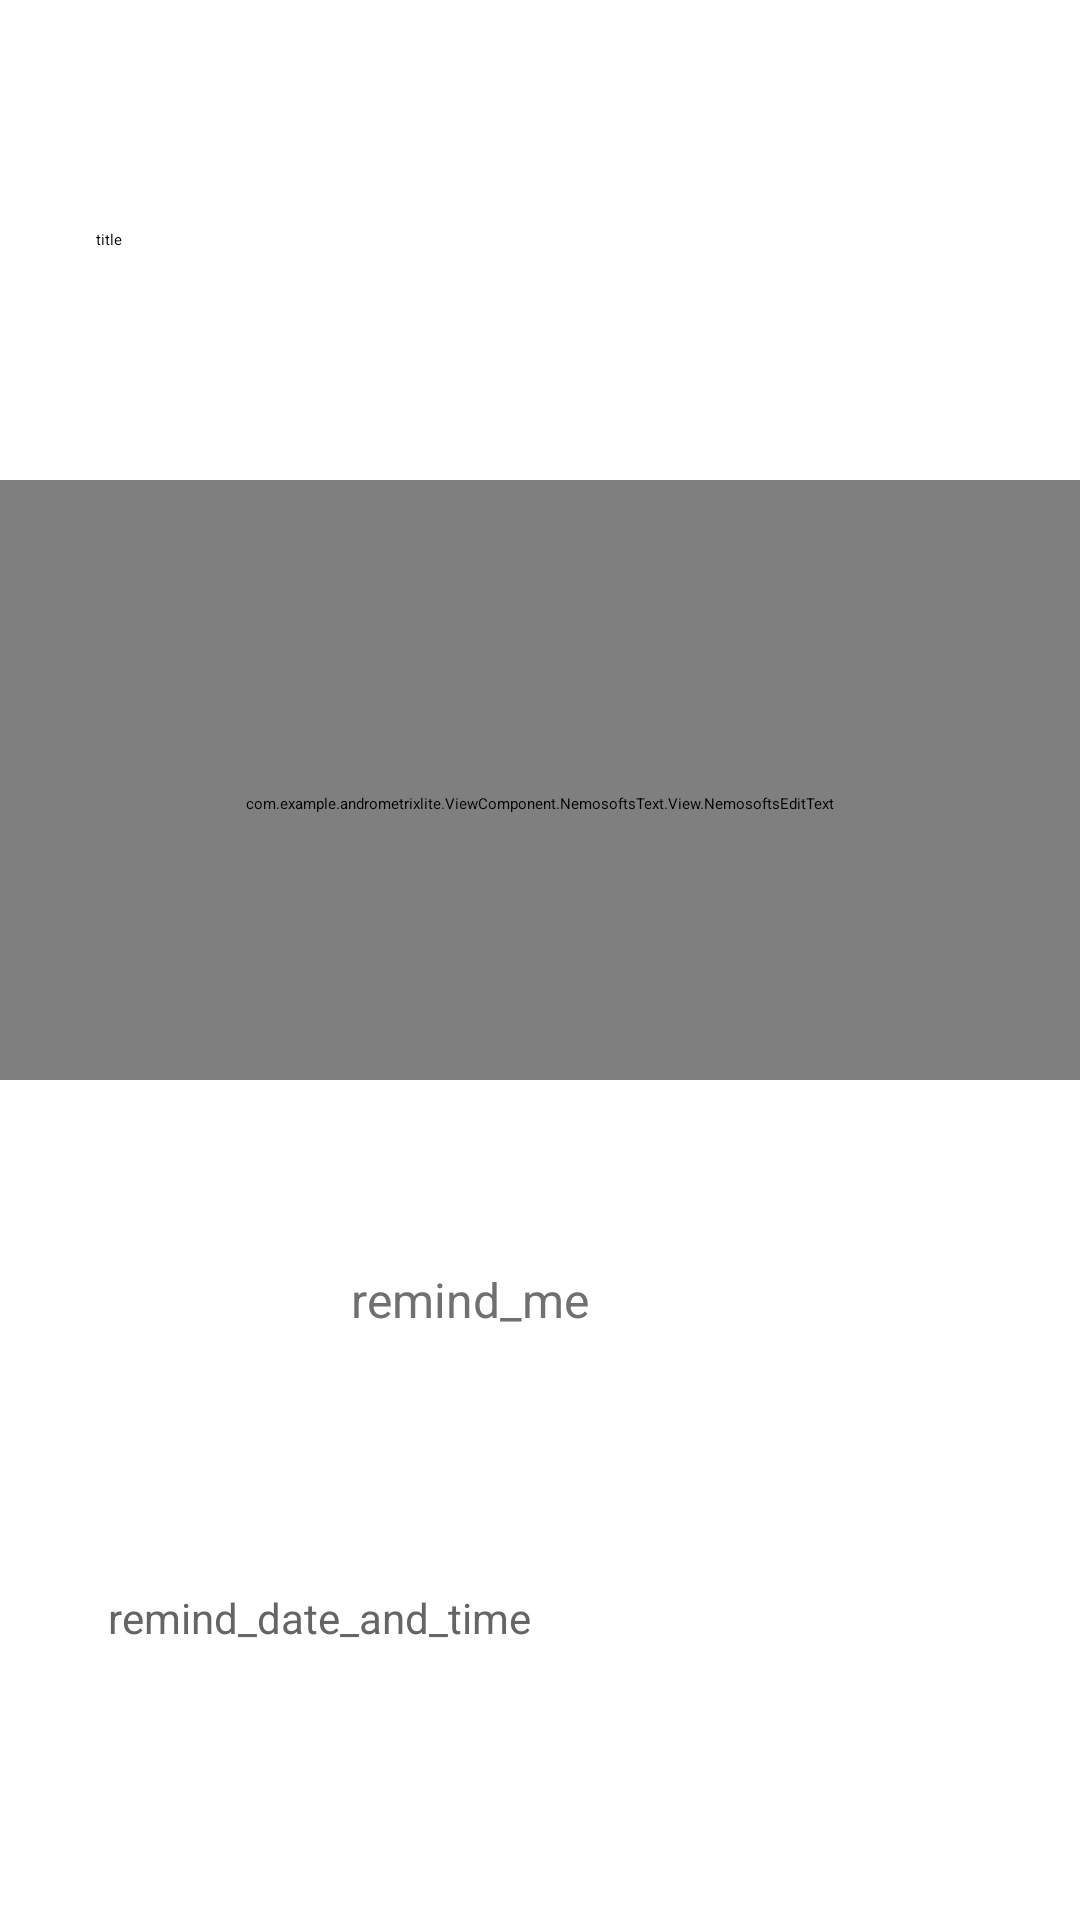

Produce the Android XML layout that renders to this screen, including the resource entries it uses.
<!-- AndroidManifest.xml: application theme Theme.AndrometrixLite -->
<!-- res/layout/layout_add.xml -->
<?xml version="1.0" encoding="utf-8"?>
<androidx.constraintlayout.widget.ConstraintLayout xmlns:android="http://schemas.android.com/apk/res/android"
    android:layout_width="match_parent"
    android:layout_height="match_parent"
    xmlns:app="http://schemas.android.com/apk/res-auto">

    <LinearLayout
        android:id="@+id/linearLayout8"
        android:layout_width="match_parent"
        android:layout_height="match_parent"
        android:orientation="vertical">

        <LinearLayout
            android:id="@+id/editTextParentLinearLayout"
            android:layout_width="match_parent"
            android:layout_height="0dp"
            android:layout_weight=".5"
            android:background="?attr/colorPrimary"
            android:gravity="center"
            android:orientation="vertical">


            <EditText
                android:id="@+id/userToDoEditText"
                android:layout_width="match_parent"
                android:layout_height="wrap_content"
                android:layout_marginLeft="32dp"
                android:layout_marginRight="32dp"
                android:gravity="start|bottom"
                android:hint="title"
                android:inputType="textAutoCorrect|textCapSentences"
                android:lines="2"
                android:maxLines="3"
                android:textColor="@color/black" />


        </LinearLayout>

        <LinearLayout
            android:id="@+id/todoReminderAndDateContainerLayout"
            android:layout_width="match_parent"
            android:layout_height="0dp"
            android:layout_weight="1.5"
            android:orientation="vertical">

            <com.example.andrometrixlite.ViewComponent.NemosoftsText.View.NemosoftsEditText
                android:id="@+id/create_inputNote"
                app:bulletColor="@color/blue_500"
                app:bulletGapWidth="@dimen/bullet_gap_width"
                app:bulletRadius="@dimen/bullet_radius"
                app:historyEnable="true"
                app:historySize="99"
                app:linkColor="@color/blue_500"
                app:linkUnderline="true"
                app:quoteCapWidth="@dimen/quote_gap_width"
                app:quoteColor="@color/blue_500"
                app:quoteStripeWidth="@dimen/quote_stripe_width"
                android:layout_width="match_parent"
                android:layout_height="200dp"
                android:layout_alignParentTop="true"
                android:background="@android:color/transparent"
                android:gravity="top|start"
                android:hint="type_note_here"
                android:minHeight="120sp"
                android:paddingStart="16dp"
                android:paddingLeft="16dp"
                android:paddingTop="16dp"
                android:paddingEnd="16dp"
                android:paddingRight="16dp"
                android:scrollbars="vertical" />

            <LinearLayout
                android:layout_width="match_parent"
                android:layout_height="0dp"
                android:layout_marginLeft="36dp"
                android:layout_marginTop="32dp"
                android:layout_marginRight="36dp"
                android:layout_weight=".5"
                android:gravity="center"
                android:orientation="horizontal">

                <ImageButton
                    android:id="@+id/userToDoReminderIconImageButton"
                    android:layout_width="30dp"
                    android:layout_height="30dp"
                    android:background="@android:color/transparent"
                    android:scaleType="fitXY"
                    android:src="@drawable/alarm_add" />

                <TextView
                    android:id="@+id/userToDoRemindMeTextView"
                    android:layout_width="0dp"
                    android:layout_height="wrap_content"
                    android:layout_weight="2"
                    android:gravity="start"
                    android:paddingLeft="8dp"
                    android:paddingTop="8dp"
                    android:paddingRight="8dp"
                    android:paddingBottom="8dp"
                    android:text="remind_me"
                    android:textColor="#717070"
                    android:textSize="16sp" />

                <androidx.appcompat.widget.SwitchCompat
                    android:id="@+id/toDoHasDateSwitchCompat"
                    android:layout_width="0dp"
                    android:layout_height="wrap_content"
                    android:layout_gravity="center"
                    android:layout_weight="1"
                    android:gravity="center"
                    android:padding="8dp" />

            </LinearLayout>

            <LinearLayout
                android:id="@+id/toDoEnterDateLinearLayout"
                android:layout_width="match_parent"
                android:layout_height="0dp"
                android:layout_marginLeft="36dp"
                android:layout_marginRight="36dp"
                android:layout_weight="1"
                android:animateLayoutChanges="true"
                android:gravity="center"
                android:orientation="vertical">

                <LinearLayout

                    android:layout_width="match_parent"
                    android:layout_height="0dp"
                    android:layout_weight="1"
                    android:gravity="top">


                    <EditText
                        android:id="@+id/newTodoDateEditText"
                        android:layout_width="0dp"
                        android:layout_height="wrap_content"
                        android:layout_weight="1.5"
                        android:editable="false"
                        android:focusable="false"
                        android:focusableInTouchMode="false"
                        android:gravity="center"
                        android:textIsSelectable="false" />

                    <TextView
                        android:layout_width="0dp"
                        android:layout_height="wrap_content"
                        android:layout_weight=".2"
                        android:gravity="center"
                        android:padding="4dp"
                        android:text="\@"
                        android:textColor="?attr/colorAccent" />

                    <EditText
                        android:id="@+id/newTodoTimeEditText"
                        android:layout_width="0dp"
                        android:layout_height="wrap_content"
                        android:layout_weight="1"
                        android:editable="false"
                        android:focusable="false"
                        android:focusableInTouchMode="false"
                        android:gravity="center"
                        android:textIsSelectable="false" />


                </LinearLayout>

                <TextView
                    android:id="@+id/newToDoDateTimeReminderTextView"
                    android:layout_width="match_parent"
                    android:layout_height="0dp"
                    android:layout_weight="2"
                    android:gravity="start"
                    android:text="remind_date_and_time"
                    android:textColor="#656565"
                    android:textSize="14sp" />

            </LinearLayout>

        </LinearLayout>

    </LinearLayout>
</androidx.constraintlayout.widget.ConstraintLayout>
<!-- resources referenced by this layout -->
<resources>
  <color name="black">#FF000000</color>
  <color name="blue_500">#FF2196F3</color>
  <dimen name="bullet_gap_width">8dp</dimen>
  <dimen name="bullet_radius">2dp</dimen>
  <dimen name="quote_gap_width">2dp</dimen>
  <dimen name="quote_stripe_width">8dp</dimen>
  <style name="Theme.AndrometrixLite" parent="Theme.MaterialComponents.DayNight.NoActionBar">
          
          <item name="colorPrimary">@color/colorPrimary</item>
          <item name="colorPrimaryVariant">@color/colorPrimaryDark</item>
          <item name="colorOnPrimary">@color/white</item>
          
          <item name="colorSecondary">@color/teal_200</item>
          <item name="colorSecondaryVariant">@color/teal_700</item>
          <item name="colorOnSecondary">@color/black</item>
          
          <item name="colorAccent">@color/colorAccent</item>
          <item name="android:statusBarColor" tools:targetApi="l">?attr/colorPrimaryVariant</item>
          
      </style>
  <color name="colorPrimary">#008577</color>
  <color name="colorPrimaryDark">#00574B</color>
  <color name="white">#FFFFFFFF</color>
  <color name="teal_200">#FF03DAC5</color>
  <color name="teal_700">#FF018786</color>
  <color name="colorAccent">#CC4F6CFA</color>
</resources>
